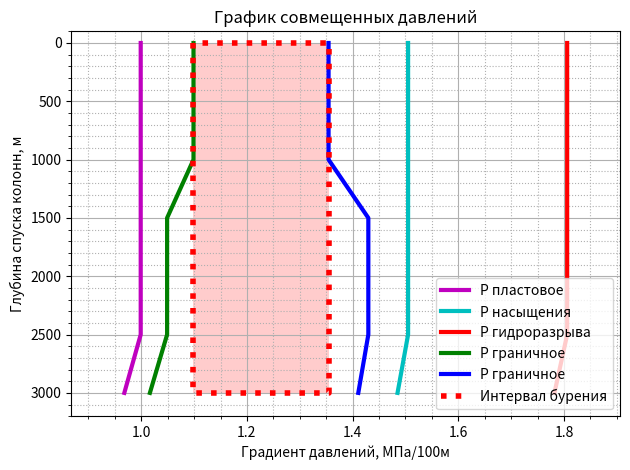

This chart was generated by the following Python code:
from matplotlib import pyplot as plt

H=[500,1000,1500,2000,2500,3000]
Pre=[4.9,9.8,14.7,19.6,24.5,28.5]
H_course=40
H_conductor=300


def CPG(H,Pre,H_course,H_conductor):
    Pfr=[]
    Ka=[]
    Kfr=[]
    Phs=[]
    Kgr=[]
    Kaz=[]
    Kfrz=[]
    n = len(H)
    for i in range(n):                              # Получение расчётных данных
        Pfr.append(0.0083*H[i]+0.66*Pre[i])
        Phs.append(1000*9.81*H[i]*10**-6)
        Ka.append(round(Pre[i]/Phs[i],3))
        Kfr.append(round(Pfr[i]/Phs[i],3))
    H_fig=H.copy()
    Ka_fig=Ka.copy()
    Kfr_fig=Kfr.copy()
    j=0
    s=0
    for l in range(len(Ka_fig)-1):
        if Ka_fig[l]!=Ka_fig[l+1]:
            s+=1
    while j<=n+s:                                  # Выравнивание графика пластовых давлений
        try:
                Ka_fig.insert(j+1,Ka_fig[j])
                H_fig.insert(j+1,H_fig[j+1])
        except:
                print('error1')
        j+=2
    Ka_fig.insert(0, Ka_fig[0])
    H_fig.insert(0, 0)


    plt.plot(Ka_fig,H_fig,'m',label='P пластовое',lw=3)
    k=0
    while k<=n+s:                                     # Выравнивание графика давлений насыщения
        try:
                Kfr_fig.insert(k+1,Kfr_fig[k])
        except:
                print('error2')
        k+=2
    Kfr_fig.insert(0, Kfr_fig[0])
    for p in Kfr_fig:
        Kgr.append(p*1.2)
    for k in range(len(H_fig)):
        if H_fig[k]<=1200:
            Kaz.append(Ka_fig[k]*1.1)
            Kfrz.append(Kfr_fig[k]*0.9)
        elif H_fig[k]>1200:
            Kaz.append(Ka_fig[k]*1.05)
            Kfrz.append(Kfr_fig[k]*0.95)

    plt.plot(Kfr_fig,H_fig,'c',label='P насыщения',lw=3)
    plt.plot(Kgr,H_fig,'r',label='P гидроразрыва',lw=3)
    plt.plot(Kaz,H_fig,'g',label='P граничное',lw=3)
    plt.plot(Kfrz,H_fig,'b',label='P граничное',lw=3)
    plt.title("График совмещенных давлений")
    plt.ylabel('Глубина спуска колонн, м')
    plt.xlabel('Градиент давлений, МПа/100м')

    intervals=0
    H_intervals=[0]


    for popa in range (1,len(H_fig)-1):
        if Kfrz[popa]<=Kaz[popa] or Kfrz[popa]<=Kaz[popa+1] or Kfrz[popa]<=Kaz[popa-1]:
            H_int = []
            Ka_int = []
            Kfr_int = []
            K_well = []
            H_well = []
            H_intervals.append(H_fig[popa])
            H_int=H_fig[H_fig.index(H_intervals[-2])+1:H_fig.index(H_intervals[-1])+1]
            Ka_int=Kaz[H_fig.index(H_intervals[-2])+1:H_fig.index(H_intervals[-1])+1]
            Kfr_int=Kfrz[H_fig.index(H_intervals[-2])+1:H_fig.index(H_intervals[-1])+1]
            K_min=max(Ka_int)
            K_max=min(Kfr_int)

            H_well.append(H_intervals[-2])
            H_well.append(H_intervals[-1])
            H_well.append(H_intervals[-1])
            H_well.append(H_intervals[-2])
            H_well.append(H_intervals[-2])
            K_well.append(K_min)
            K_well.append(K_min)
            K_well.append(K_max)
            K_well.append(K_max)
            K_well.append(K_min)
            intervals+=1
            plt.plot(K_well, H_well, ':r', label='Интервал бурения', lw=4)
            plt.fill(K_well, H_well, 'r',alpha=0.2)

    H_int = []
    Ka_int = []
    Kfr_int = []
    K_well = []
    H_well = []
    H_intervals.append(H_fig[-1])
    H_int = H_fig[H_fig.index(H_intervals[-2]) + 1:H_fig.index(H_intervals[-1]) + 1]
    Ka_int = Kaz[H_fig.index(H_intervals[-2]) + 1:H_fig.index(H_intervals[-1]) + 1]
    Kfr_int = Kfrz[H_fig.index(H_intervals[-2]) + 1:H_fig.index(H_intervals[-1]) + 1]
    K_min = max(Ka_int)
    K_max = min(Kfr_int)

    H_well.append(H_intervals[-2])
    H_well.append(H_intervals[-1])
    H_well.append(H_intervals[-1])
    H_well.append(H_intervals[-2])
    H_well.append(H_intervals[-2])

    K_well.append(K_min)
    K_well.append(K_min)
    K_well.append(K_max)
    K_well.append(K_max)
    K_well.append(K_min)
    intervals += 1
    plt.plot(K_well, H_well, ':r', label='Интервал бурения', lw=4)
    plt.fill(K_well, H_well, 'r', alpha=0.2)
    plt.minorticks_on()

    plt.xlim([min(Ka)-0.1,max(Kgr)+0.1])
    plt.ylim([-100,H[-1]+200])
    plt.legend()
    plt.gca().invert_yaxis()
    plt.grid(which='major')
    plt.grid(which='minor', linestyle=':')
    plt.tight_layout()
    plt.show()


    intervals+=2
    H_intervals[0]=H_course
    H_intervals.insert(1,H_conductor)
    return H_intervals,intervals

a=CPG(H,Pre,H_course,H_conductor)
print(a)
